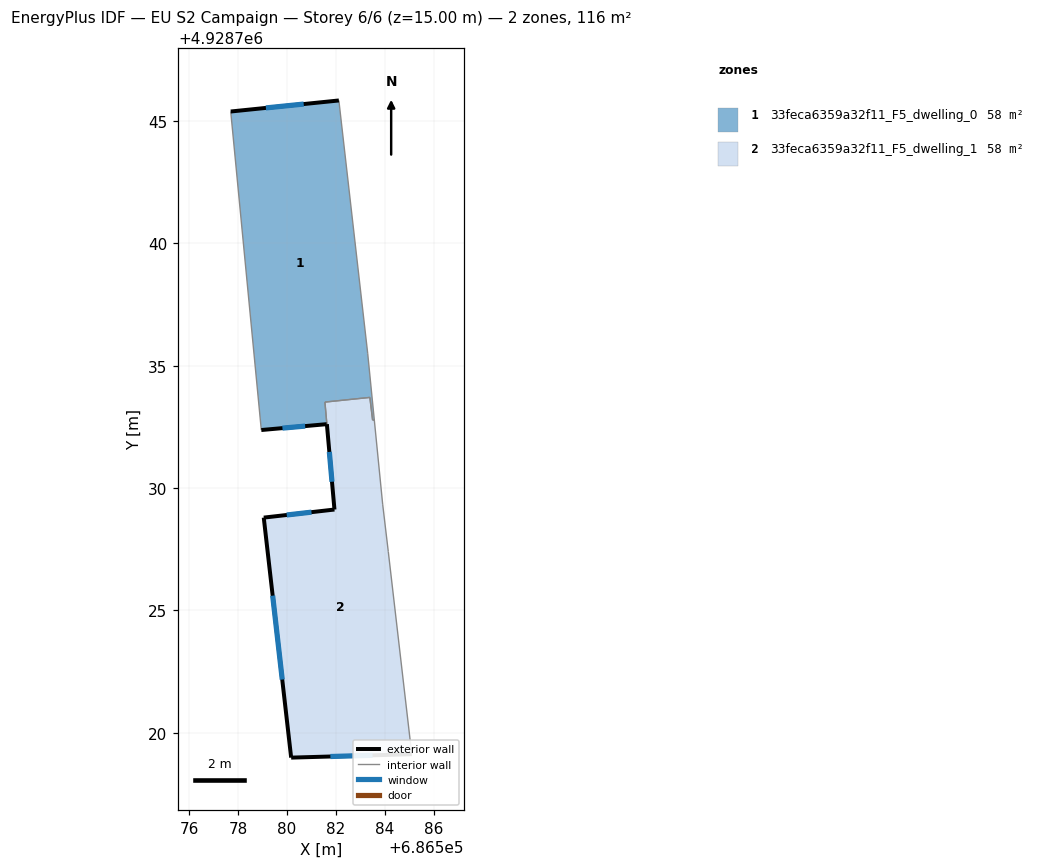
=== STOREY PLAN SPEC (per zone: floor XY polygon, exterior-wall plan segments, windows/doors) ===
zone 1: 33feca6359a32f11_F5_dwelling_0  (58.0 m²)
  floor: (686582.12, 4928745.84) (686583.30, 4928735.50) (686583.57, 4928732.78) (686583.50, 4928732.78) (686583.39, 4928733.71) (686581.55, 4928733.52) (686581.63, 4928732.62) (686581.61, 4928732.61) (686578.95, 4928732.38) (686577.70, 4928745.39)
  exterior wall: (686581.61, 4928732.61) – (686581.63, 4928732.62)  [0.0 m]
  exterior wall: (686578.95, 4928732.38) – (686581.61, 4928732.61)  [2.7 m]
    window: (686579.82, 4928732.45) – (686580.75, 4928732.54)  [1.0 m²]
  exterior wall: (686582.12, 4928745.84) – (686577.70, 4928745.39)  [4.4 m]
    window: (686580.69, 4928745.70) – (686579.14, 4928745.54)  [1.6 m²]
  interior walls: 7
zone 2: 33feca6359a32f11_F5_dwelling_1  (58.0 m²)
  floor: (686583.39, 4928733.71) (686583.50, 4928732.78) (686583.57, 4928732.78) (686583.91, 4928729.34) (686584.14, 4928727.41) (686585.10, 4928719.12) (686580.17, 4928718.99) (686579.05, 4928728.79) (686581.94, 4928729.12) (686581.55, 4928733.52)
  exterior wall: (686580.17, 4928718.99) – (686585.10, 4928719.12)  [4.9 m]
    window: (686581.78, 4928719.03) – (686583.50, 4928719.08)  [1.8 m²]
  exterior wall: (686579.05, 4928728.79) – (686580.17, 4928718.99)  [9.9 m]
    window: (686579.42, 4928725.60) – (686579.81, 4928722.18)  [3.6 m²]
  exterior wall: (686581.94, 4928729.12) – (686579.05, 4928728.79)  [2.9 m]
    window: (686581.00, 4928729.02) – (686579.99, 4928728.90)  [1.1 m²]
  exterior wall: (686581.63, 4928732.62) – (686581.94, 4928729.12)  [3.5 m]
    window: (686581.73, 4928731.48) – (686581.84, 4928730.26)  [1.3 m²]
  interior walls: 7

=== DERIVED (storey summary) ===
Building: EU S2 Campaign
Storey: 6 of 6  (floor level z = 15.00 m)
Storey gross floor area: 116.0 m²
Zones on this storey: 2
  - 33feca6359a32f11_F5_dwelling_0: floor 58.0 m²; exterior wall 7.1 m (21.4 m²); 2 window(s) 2.6 m²; WWR 12.2%
  - 33feca6359a32f11_F5_dwelling_1: floor 58.0 m²; exterior wall 21.2 m (63.7 m²); 4 window(s) 7.8 m²; WWR 12.2%
Zone adjacency (shared interzone walls):
  - 33feca6359a32f11_F5_dwelling_0 ↔ 33feca6359a32f11_F5_dwelling_1